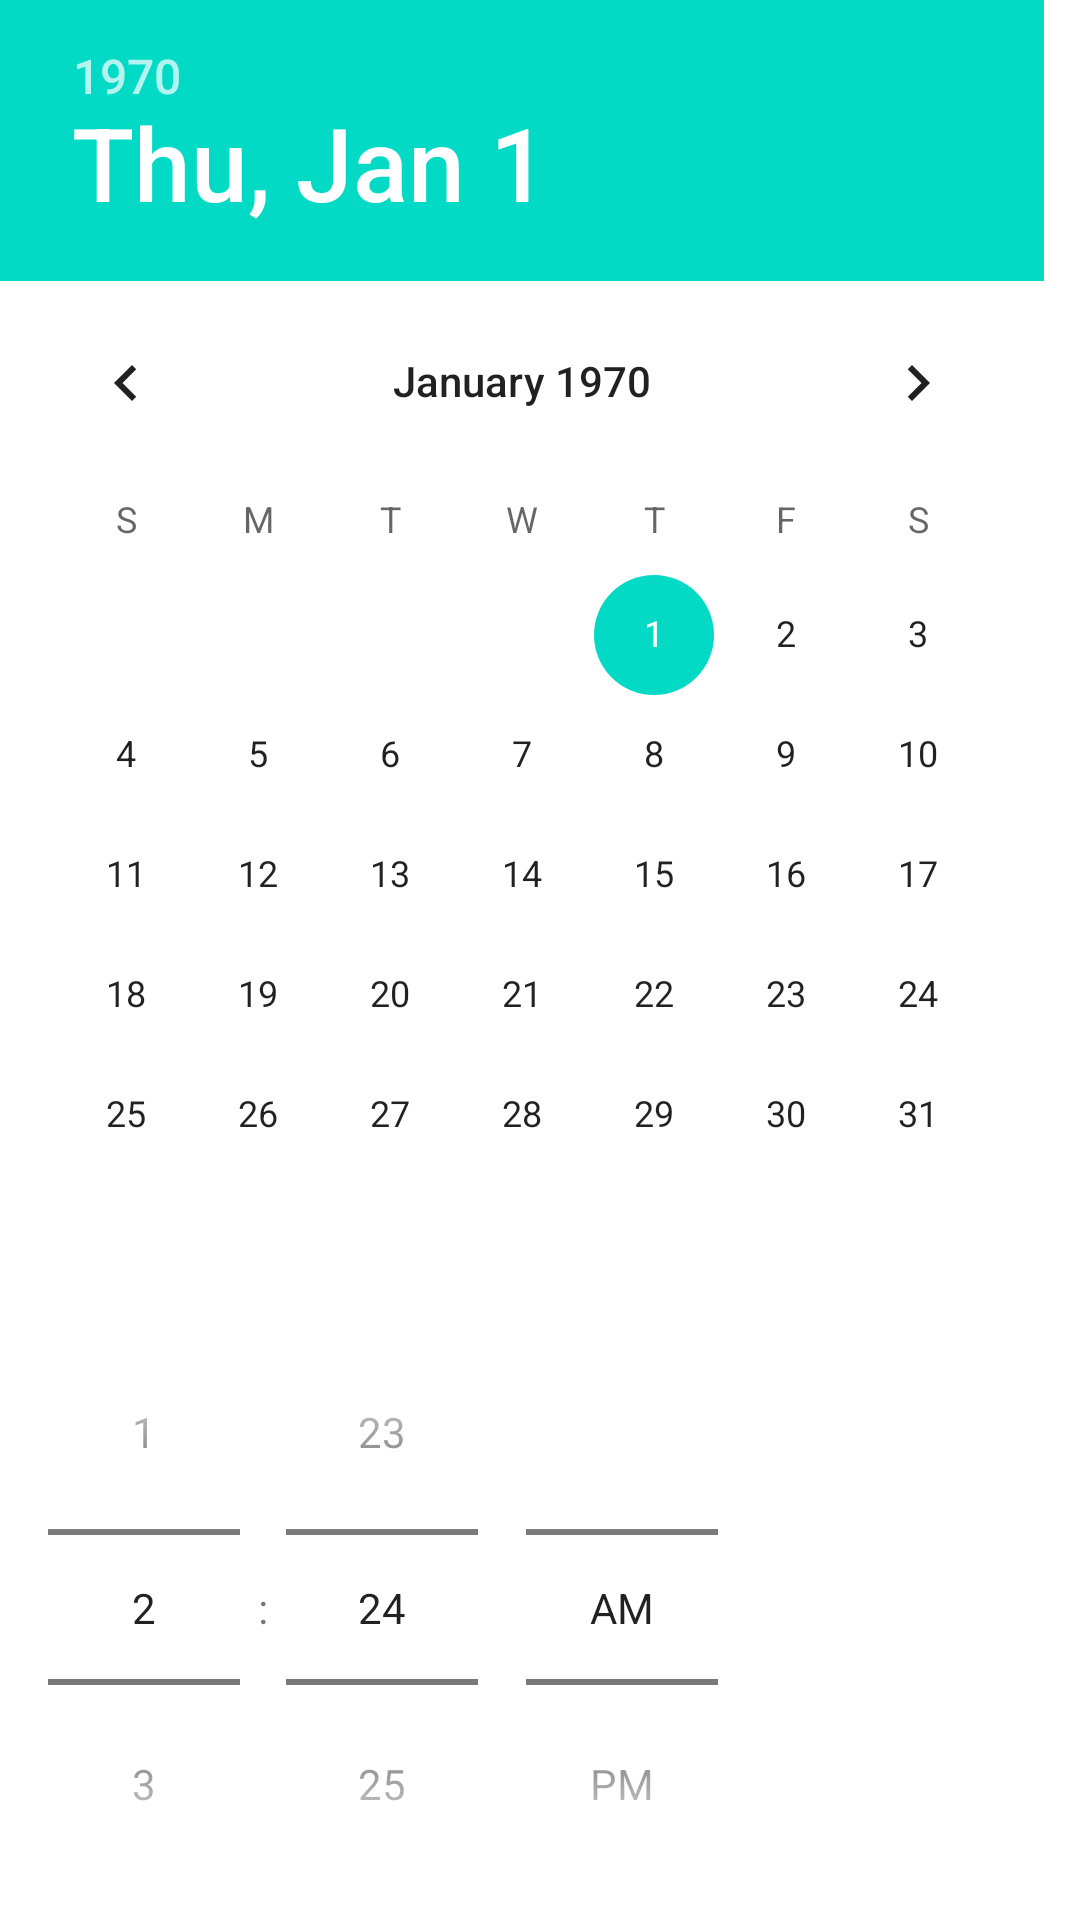

Layout XML and referenced resources for this Android screen:
<!-- AndroidManifest.xml: application theme Theme.Chop -->
<!-- res/layout/mealtime_dialog.xml -->
<?xml version="1.0" encoding="utf-8"?>

<LinearLayout xmlns:android="http://schemas.android.com/apk/res/android"
    android:orientation="vertical"
    android:layout_width="wrap_content"
    android:layout_height="wrap_content"
    >
    <DatePicker
        android:id="@+id/date"
        android:layout_width="wrap_content"
        android:layout_height="wrap_content"/>
    <TimePicker
        android:id="@+id/time"
        android:layout_width="wrap_content"
        android:layout_height="wrap_content"
        android:timePickerMode="spinner"/>

</LinearLayout>
<!-- resources referenced by this layout -->
<resources>
  <style name="Theme.Chop" parent="Theme.MaterialComponents.DayNight.NoActionBar">
          
          <item name="colorPrimary">@color/main</item>
          <item name="colorPrimaryVariant">@color/main</item>
          <item name="colorOnPrimary">@color/white</item>
          
          <item name="colorSecondaryVariant">@color/teal_700</item>
          <item name="colorOnSecondary">@color/black</item>
          
          <item name="android:statusBarColor" tools:targetApi="l">?attr/colorPrimaryVariant</item>
          
      </style>
  <color name="main">#40220F</color>
  <color name="white">#FFFFFFFF</color>
  <color name="teal_700">#FF018786</color>
  <color name="black">#FF000000</color>
</resources>
